Run: headless pygame with SDL's dummy video driver; simulated clock (each Clock.tick advances the game by its frame time, no real sleeping); random seed 0; keys injected as events and as key.get_pressed() state; no mouse input.
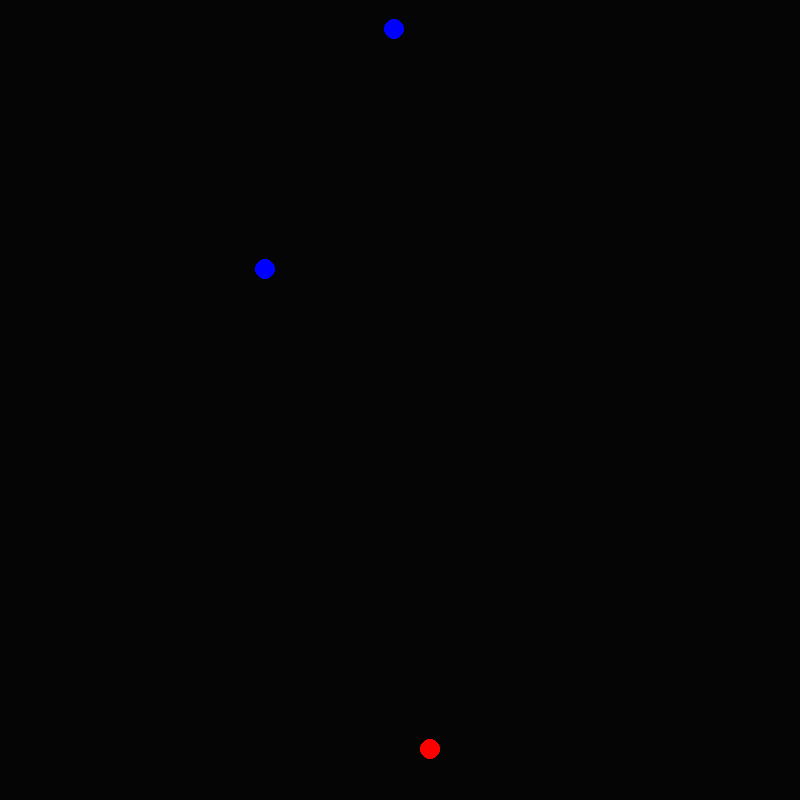
Frame 1 of 4 · flips 1–60 · no input
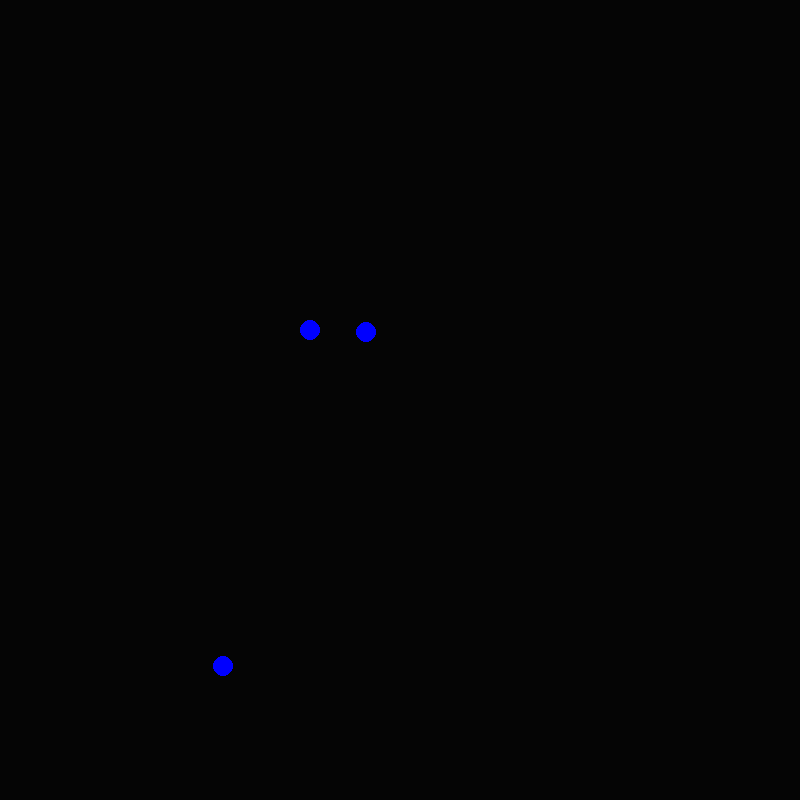
Frame 2 of 4 · flips 61–180 · tapped SPACE, RETURN · held RIGHT (→), D
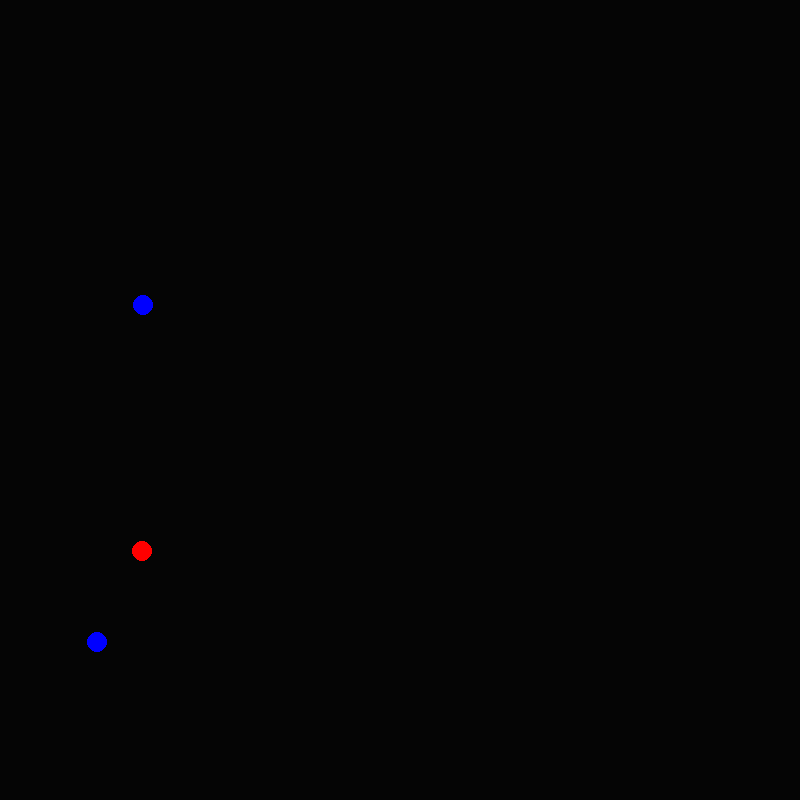
Frame 3 of 4 · flips 181–300 · held DOWN (↓), S
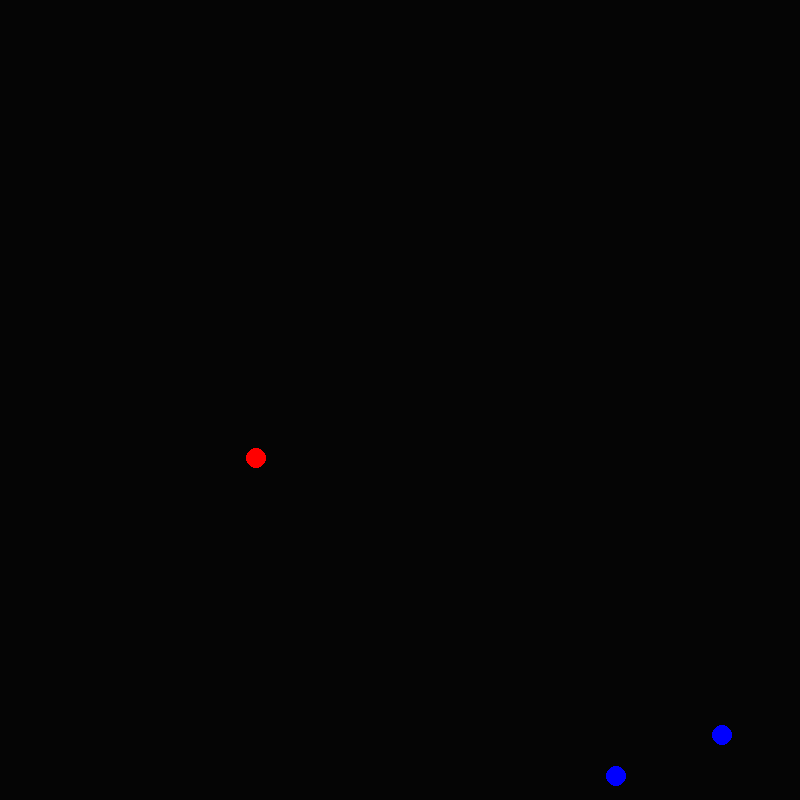
Frame 4 of 4 · flips 301–420 · held LEFT (←), A, UP (↑), W

The pygame program that drew these frames:

import pygame
import random

screenScale = 8
width = int(100 * screenScale)
height = width
pygame.init()
pygame.mixer.init()
pygame.font.init()
screen = pygame.display.set_mode((width,height))
clock = pygame.time.Clock()
RED = (255,0,0)
BLUE = (0,0,255)
GREEN = (0,255,0)
BACKGROUND = (5, 5, 5)
done = False

class Firework:
    
    def __init__(self):
        self.x = random.randint(0,width)
        self.y = height
        self.v = random.randint(10,22)*-1
        self.g = .3
        self.r = 10
        self.color = BLUE
        self.exploded = False
        self.explodeV = 5
        
    def update(self):

        if self.v > self.explodeV:
            self.exploded = True
            self.color = RED
            
        self.v += self.g
        self.y += self.v
        
    def isDone(self):
        
        if self.y < 0-self.r or (self.v > 0 and self.y > height):
            return True
        
    def draw(self):
        pygame.draw.circle(screen, self.color, (self.x, self.y), self.r)
        

fireworks = [Firework() for x in range(3)]

while not done:
    
    for event in pygame.event.get():
        if event.type == pygame.QUIT:
            done = True
            
 
    for firework in fireworks:
        firework.update()
        firework.draw()
    for firework in fireworks:
        if firework.isDone():
            fireworks.remove(firework)
            fireworks.append(Firework())
 
 
 
            
    pygame.display.flip()
    clock.tick(60)
    screen.fill(BACKGROUND)
    
#=============================================================
pygame.display.quit()
pygame.quit()         
            
            
